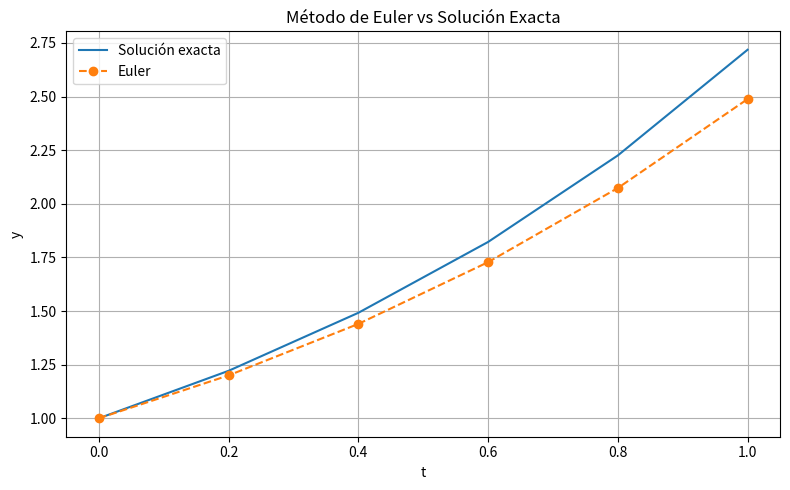

Recreate this plot in Python.
import math
import pandas as pd
import matplotlib.pyplot as plt


# =====================================
# Ecuación diferencial:
# y' = y
# y(0) = 1
# =====================================

def f(t, y):
    return y


def exact_solution(t):
    return math.exp(t)


# Parámetros
h = 0.2
t0 = 0
tf = 1
y0 = 1

# Euler
t_values = [t0]
y_euler = [y0]

t = t0
y = y0

while t < tf:
    y = y + h * f(t, y)
    t = round(t + h, 10)

    t_values.append(t)
    y_euler.append(y)

# Solución exacta
y_exact = [exact_solution(t) for t in t_values]

# Error absoluto
errors = [
    abs(exact - approx)
    for exact, approx in zip(y_exact, y_euler)
]

# Tabla de resultados
df = pd.DataFrame({
    "t": t_values,
    "Euler": y_euler,
    "Exacta": y_exact,
    "Error": errors
})

print("\nResultados:\n")
print(df)

# Guardar CSV
df.to_csv("results.csv", index=False)

# Gráfica
plt.figure(figsize=(8, 5))
plt.plot(t_values, y_exact, label="Solución exacta")
plt.plot(
    t_values,
    y_euler,
    "o--",
    label="Euler"
)

plt.title("Método de Euler vs Solución Exacta")
plt.xlabel("t")
plt.ylabel("y")
plt.grid(True)
plt.legend()
plt.tight_layout()

plt.savefig("grafica.png")
plt.show()

# Error final
print("\nValor exacto en t=1:", y_exact[-1])
print("Valor Euler en t=1:", y_euler[-1])
print("Error:", errors[-1])
